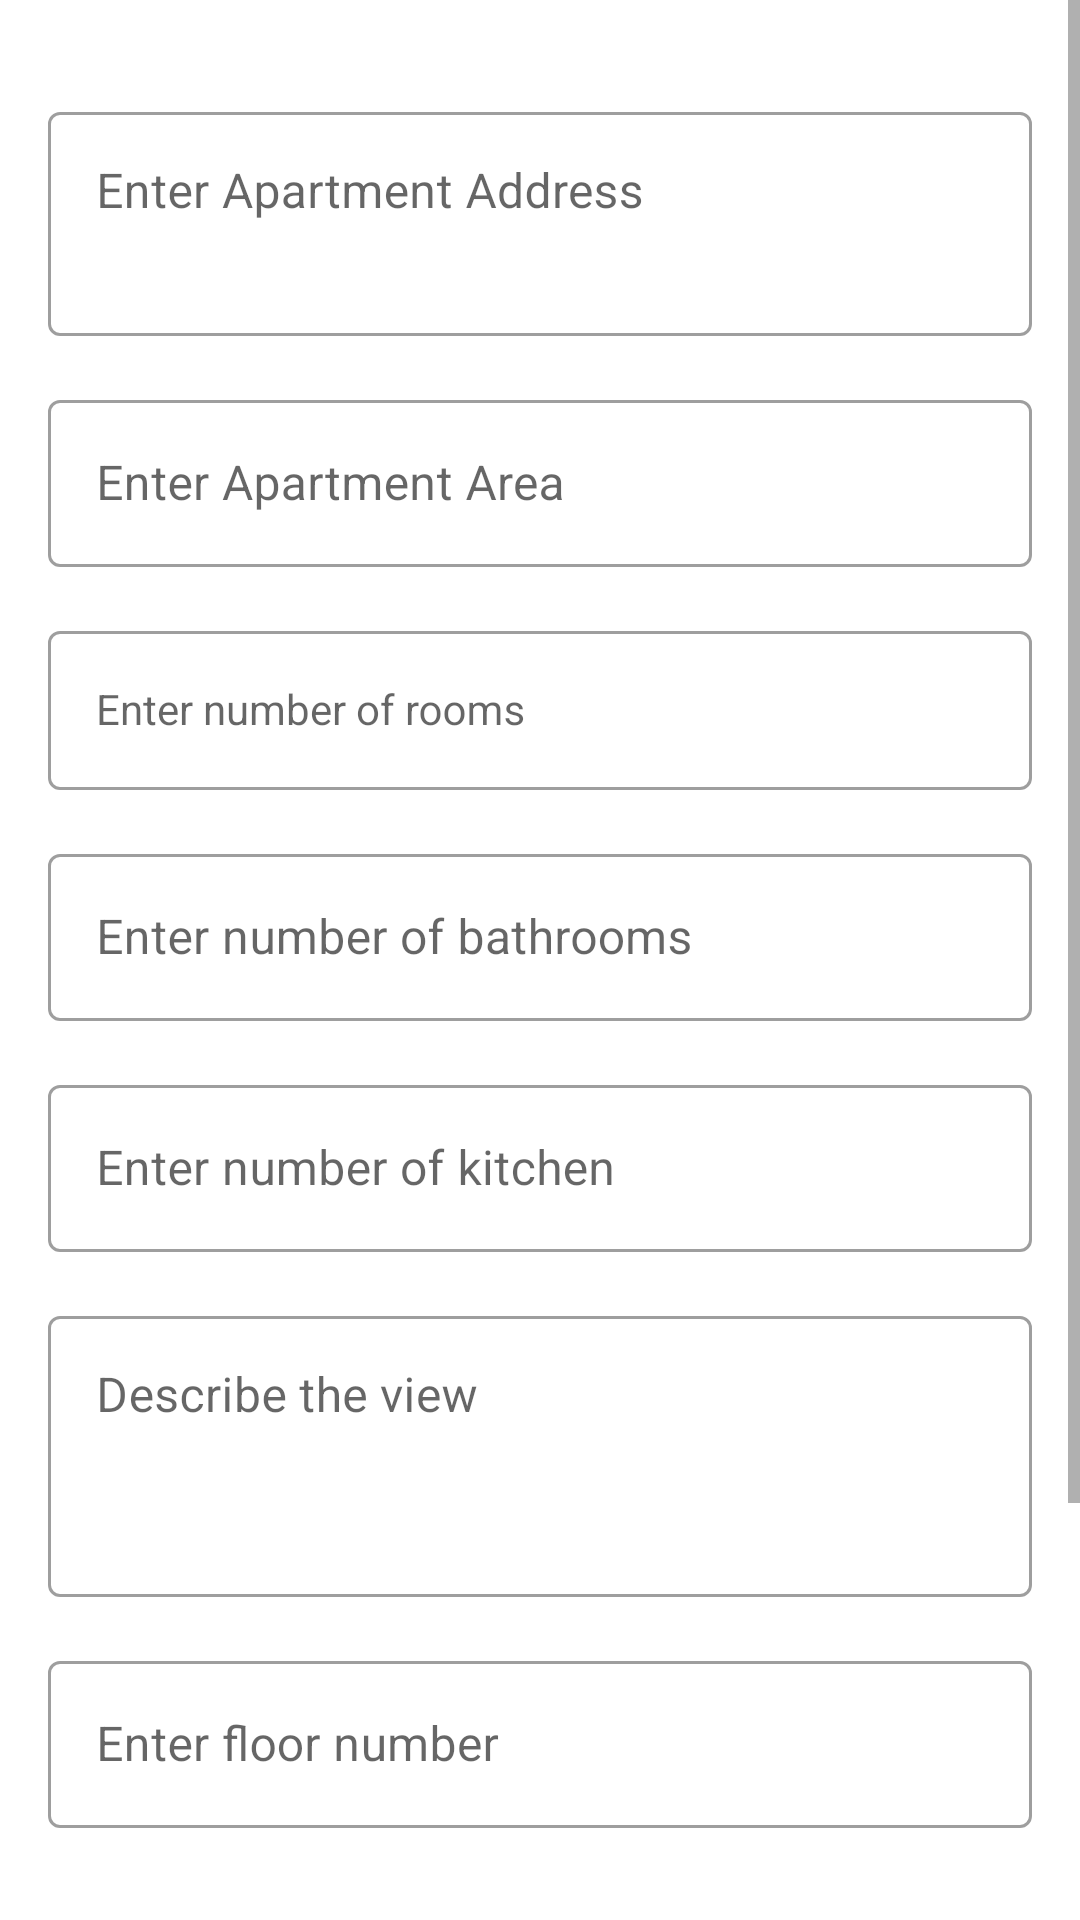

Here is an Android app screen rendered from its layout file. Give the layout XML and the strings, colors and styles it references.
<!-- AndroidManifest.xml: application theme Theme.MiniOLX -->
<!-- res/layout/activity_add_product.xml -->
<?xml version="1.0" encoding="utf-8"?>
<ScrollView xmlns:android="http://schemas.android.com/apk/res/android"
    xmlns:tools="http://schemas.android.com/tools"
    android:layout_width="match_parent"
    android:layout_height="match_parent"
    tools:context=".AddProductActivity">

    <LinearLayout
        android:layout_width="match_parent"
        android:layout_height="wrap_content"
        android:orientation="vertical"
        android:padding="16dp">

        <com.google.android.material.textfield.TextInputLayout
            style="@style/Widget.MaterialComponents.TextInputLayout.OutlinedBox"
            android:layout_width="match_parent"
            android:layout_height="wrap_content"
            android:layout_marginTop="16dp">

            <com.google.android.material.textfield.TextInputEditText
                android:id="@+id/et_address"
                android:layout_width="match_parent"
                android:layout_height="wrap_content"
                android:gravity="top"
                android:hint="Enter Apartment Address"
                android:maxLines="3"
                android:minLines="2" />

        </com.google.android.material.textfield.TextInputLayout>

        <com.google.android.material.textfield.TextInputLayout
            style="@style/Widget.MaterialComponents.TextInputLayout.OutlinedBox"
            android:layout_width="match_parent"
            android:layout_height="wrap_content"
            android:layout_marginTop="16dp">

            <com.google.android.material.textfield.TextInputEditText
                android:id="@+id/et_area"
                android:layout_width="match_parent"
                android:layout_height="wrap_content"
                android:hint="Enter Apartment Area"
                android:inputType="numberDecimal" />

        </com.google.android.material.textfield.TextInputLayout>

        <com.google.android.material.textfield.TextInputLayout
            style="@style/Widget.MaterialComponents.TextInputLayout.OutlinedBox"
            android:layout_width="match_parent"
            android:layout_height="wrap_content"
            android:layout_marginTop="16dp">

            <com.google.android.material.textfield.TextInputEditText
                android:id="@+id/et_rooms_number"
                style="@style/Widget.MaterialComponents.TextInputLayout.OutlinedBox"
                android:layout_width="match_parent"
                android:layout_height="wrap_content"
                android:hint="Enter number of rooms"
                android:inputType="numberSigned" />

        </com.google.android.material.textfield.TextInputLayout>

        <com.google.android.material.textfield.TextInputLayout
            style="@style/Widget.MaterialComponents.TextInputLayout.OutlinedBox"
            android:layout_width="match_parent"
            android:layout_height="wrap_content"
            android:layout_marginTop="16dp">

            <com.google.android.material.textfield.TextInputEditText
                android:id="@+id/et_bathroom_number"
                android:layout_width="match_parent"
                android:layout_height="wrap_content"
                android:hint="Enter number of bathrooms"
                android:inputType="number" />

        </com.google.android.material.textfield.TextInputLayout>

        <com.google.android.material.textfield.TextInputLayout
            style="@style/Widget.MaterialComponents.TextInputLayout.OutlinedBox"
            android:layout_width="match_parent"
            android:layout_height="wrap_content"
            android:layout_marginTop="16dp">

            <com.google.android.material.textfield.TextInputEditText
                android:id="@+id/et_kitchen_number"
                android:layout_width="match_parent"
                android:layout_height="wrap_content"
                android:hint="Enter number of kitchen"
                android:inputType="number" />

        </com.google.android.material.textfield.TextInputLayout>

        <com.google.android.material.textfield.TextInputLayout
            style="@style/Widget.MaterialComponents.TextInputLayout.OutlinedBox"
            android:layout_width="match_parent"
            android:layout_height="wrap_content"
            android:layout_marginTop="16dp">

            <com.google.android.material.textfield.TextInputEditText
                android:id="@+id/et_view_description"
                android:layout_width="match_parent"
                android:layout_height="wrap_content"
                android:gravity="top"
                android:hint="Describe the view"
                android:maxLines="5"
                android:minLines="3" />

        </com.google.android.material.textfield.TextInputLayout>

        <com.google.android.material.textfield.TextInputLayout
            style="@style/Widget.MaterialComponents.TextInputLayout.OutlinedBox"
            android:layout_width="match_parent"
            android:layout_height="wrap_content"
            android:layout_marginTop="16dp">

            <com.google.android.material.textfield.TextInputEditText
                android:id="@+id/et_floor_number"
                android:layout_width="match_parent"
                android:layout_height="wrap_content"
                android:hint="Enter floor number"
                android:inputType="number" />

        </com.google.android.material.textfield.TextInputLayout>
        
        <LinearLayout
            android:layout_width="match_parent"
            android:layout_height="80dp"
            android:gravity="center">

            <TextView
                android:layout_width="wrap_content"
                android:layout_height="wrap_content"
                android:text="Rent Type: "
                android:textColor="@color/black"
                android:textSize="18sp" />

            <Spinner
                android:id="@+id/spinner"
                android:layout_width="match_parent"
                android:layout_height="wrap_content"
                android:background="@drawable/border"
                android:padding="16dp" />

        </LinearLayout>

        <Button
            android:id="@+id/btn_upload_research"
            android:layout_width="match_parent"
            android:layout_height="wrap_content"
            android:layout_marginTop="16dp"
            android:background="@color/transparent"
            android:onClick="uploadApartment"
            android:text="Upload Apartment"
            android:textColor="@color/lighterBlue"
            android:textSize="16sp" />

        <ProgressBar
            android:id="@+id/pb"
            android:layout_width="wrap_content"
            android:layout_height="wrap_content"
            android:layout_gravity="center"
            android:visibility="invisible"
            tools:visibility="visible" />

    </LinearLayout>

</ScrollView>
<!-- resources referenced by this layout -->
<resources>
  <color name="black">#FF000000</color>
  <color name="lighterBlue">#689df5</color>
  <color name="transparent">#00000000</color>
  <style name="Theme.MiniOLX" parent="Theme.MaterialComponents.DayNight.DarkActionBar">
          
          <item name="colorPrimary">@color/purple_500</item>
          <item name="colorPrimaryVariant">@color/purple_700</item>
          <item name="colorOnPrimary">@color/white</item>
          
          <item name="colorSecondary">@color/teal_200</item>
          <item name="colorSecondaryVariant">@color/teal_700</item>
          <item name="colorOnSecondary">@color/black</item>
          
          <item name="android:statusBarColor" tools:targetApi="l">?attr/colorPrimaryVariant</item>
          
      </style>
  <color name="purple_500">#FF6200EE</color>
  <color name="purple_700">#FF3700B3</color>
  <color name="white">#FFFFFFFF</color>
  <color name="teal_200">#FF03DAC5</color>
  <color name="teal_700">#FF018786</color>
</resources>
